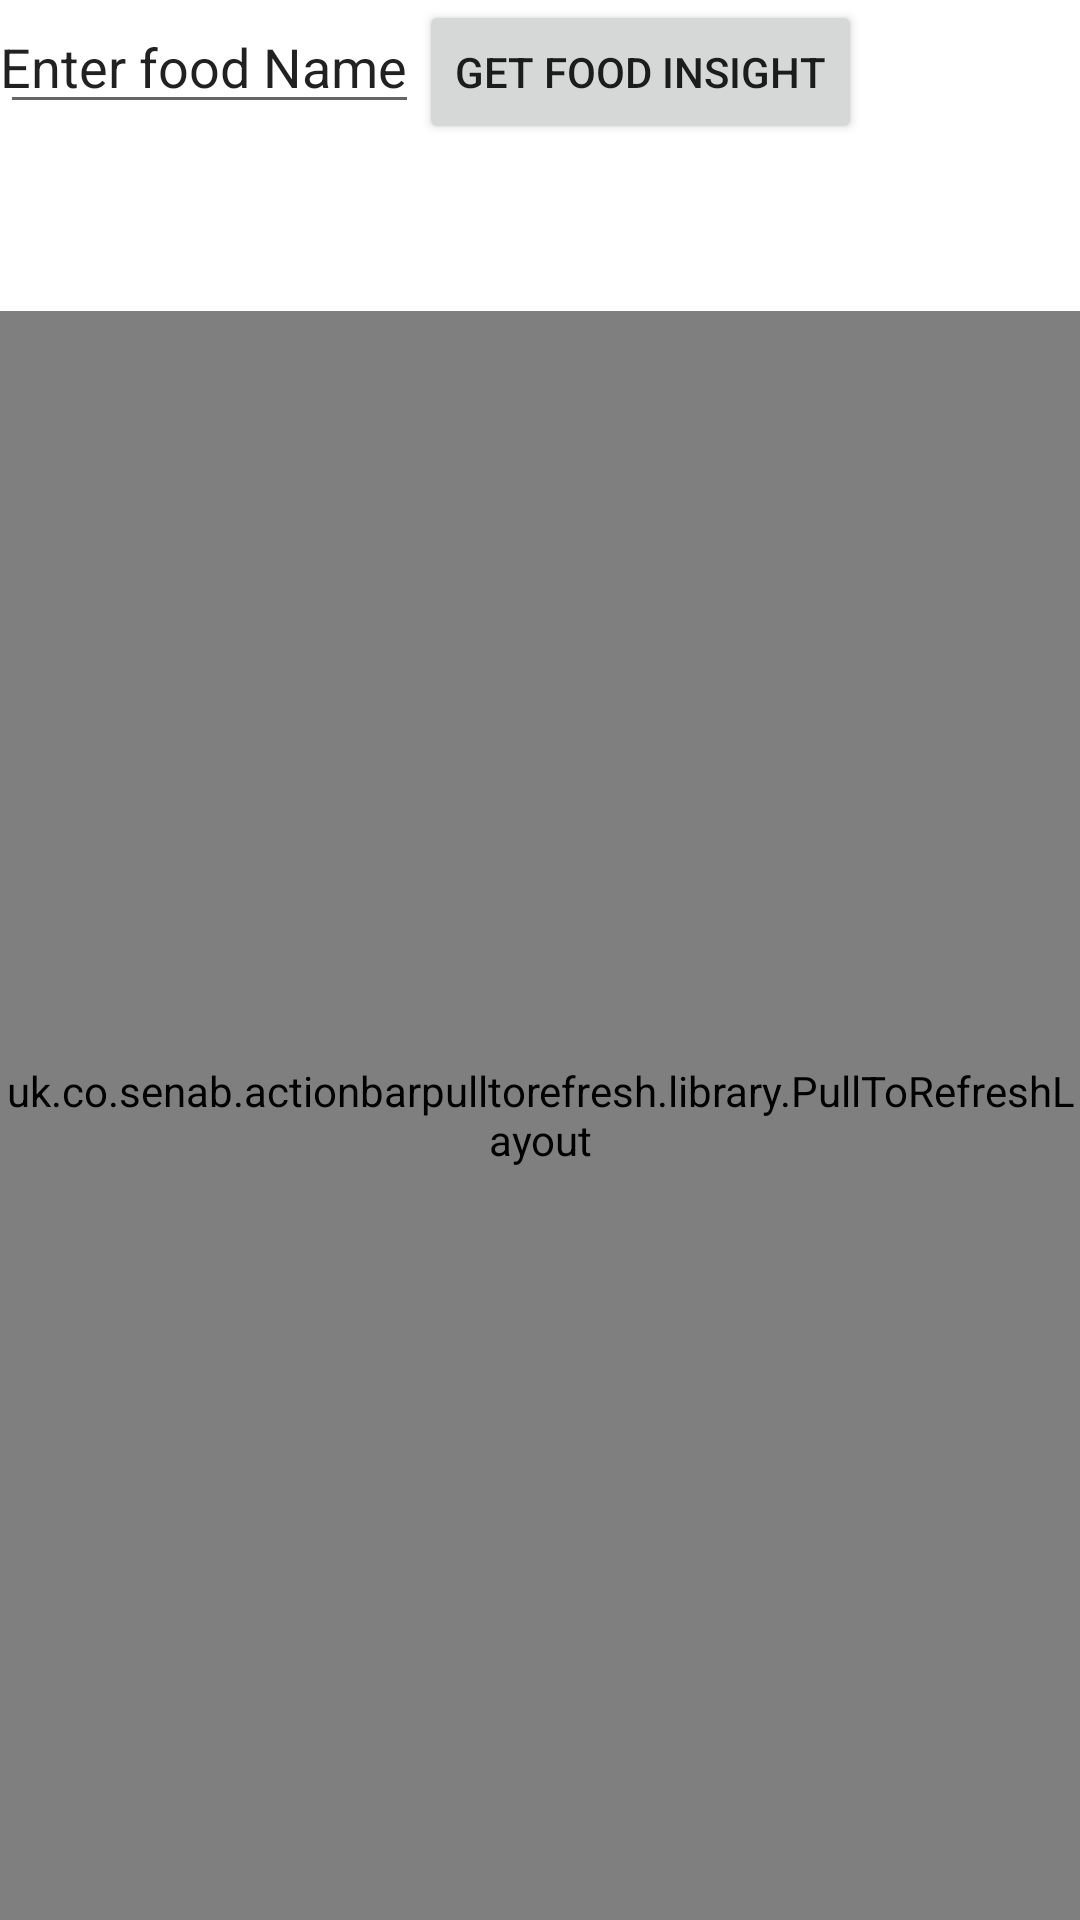

Android layout source for this screen:
<!-- AndroidManifest.xml: fallback theme Theme.MaterialComponents.DayNight.NoActionBar -->
<!-- res/layout/nutritionfood.xml -->
<?xml version="1.0" encoding="utf-8"?>
<LinearLayout xmlns:android="http://schemas.android.com/apk/res/android"
    android:orientation="vertical"
    android:layout_width="match_parent"
    android:layout_height="match_parent"
    android:weightSum="1">

    <LinearLayout
        android:layout_weight="0.1"
        android:layout_width="wrap_content"
        android:layout_height="wrap_content"
        android:orientation="horizontal"
        android:weightSum="1">
        <EditText
            android:layout_weight="0.5"
            android:layout_width="0dp"
            android:layout_height="wrap_content"
            android:paddingLeft="0dp"
            android:id="@+id/etState"
            android:text="Enter food Name"/>
        <Button
            android:layout_weight="0.5"
            android:layout_width="0dp"
            android:layout_height="wrap_content"
            android:id="@+id/getHealth"
            android:text="Get Food Insight"/>
    </LinearLayout>
    <uk.co.senab.actionbarpulltorefresh.library.PullToRefreshLayout
        android:id="@+id/ptr_layout"
        android:layout_width="match_parent"
        android:layout_height="wrap_content"
        android:layout_weight="0.9">

        

        <ExpandableListView
            android:id="@+id/laptop_list"
            android:layout_width="match_parent"
            android:layout_height="fill_parent" >
        </ExpandableListView>

    </uk.co.senab.actionbarpulltorefresh.library.PullToRefreshLayout>

</LinearLayout>
<!-- resources referenced by this layout -->
<resources>

</resources>
